The GitHub repository Marshall-mk/EggPlantDisease contains a labelled image folder "data" with 7 categories: healthy leaf, insect pest disease, leaf spot disease, mosaic virus disease, small leaf disease, white mold disease, wilt disease. Examples follow, each with its label.

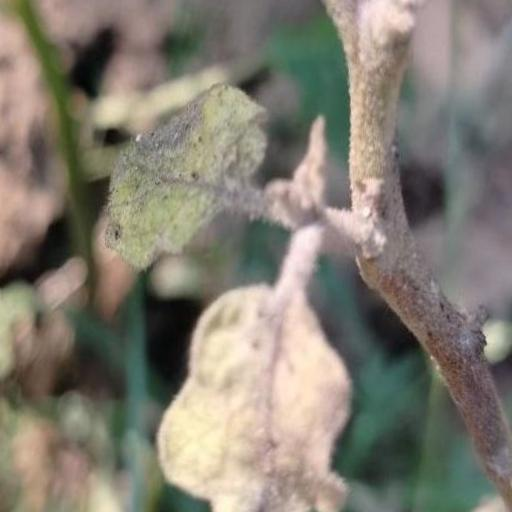
Label: small leaf disease

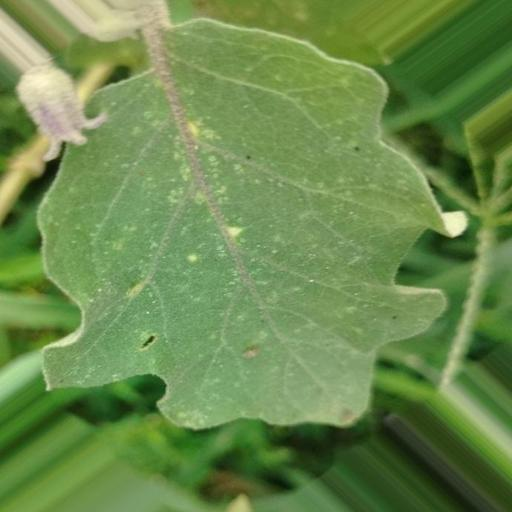
Label: insect pest disease

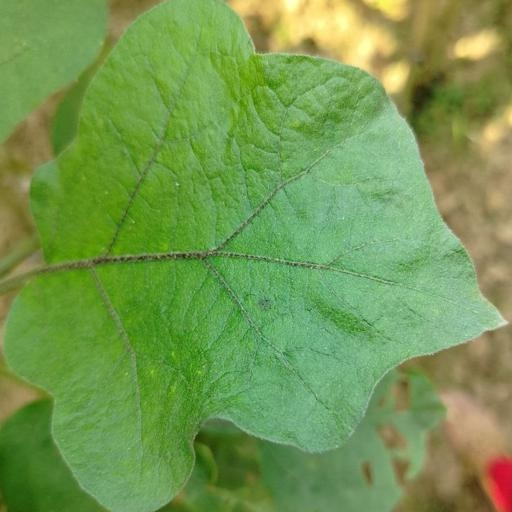
Label: healthy leaf

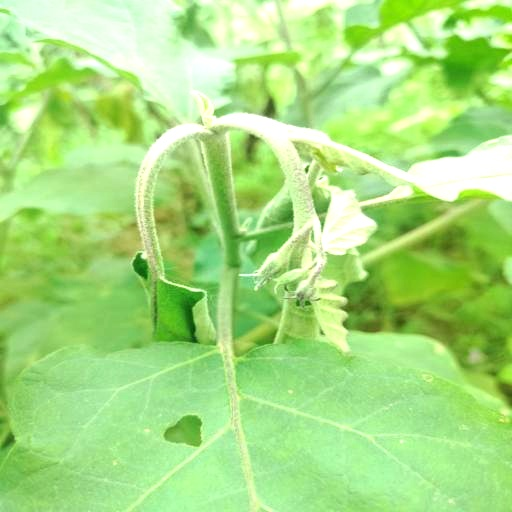
Label: wilt disease

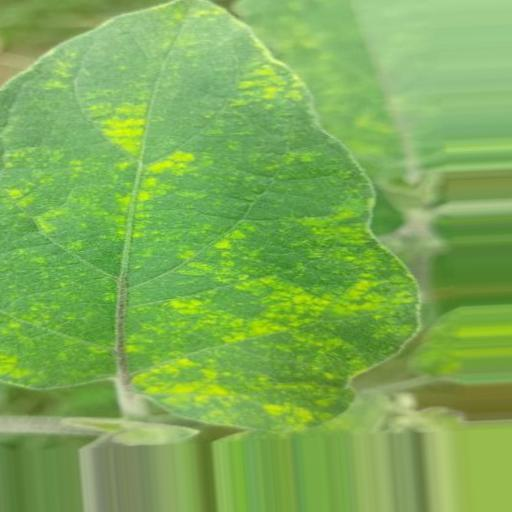
Label: leaf spot disease

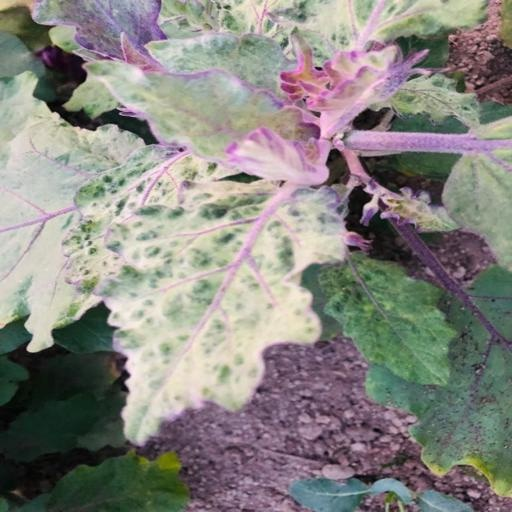
Label: mosaic virus disease
